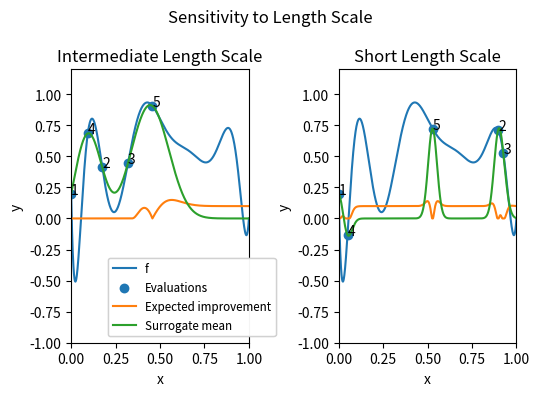

The matplotlib source for this figure:
import numpy as np
#np.random.seed(3141592)
#np.random.seed(11111)
np.random.seed(1111111)
import matplotlib.pyplot as plt
from scipy.stats import norm
pdf = norm.pdf
cdf = norm.cdf
from scipy.optimize import fmin

def find_max(f,x_0):
    def f_n(x):
        return -f(x)
    maximum = fmin(f_n,x_0,disp=False)
    return maximum[0]

target_x = [0,0.06,0.2,0.3,0.4,0.5,0.6,0.7,0.8,0.9,1.0]
target_y = [0.2,0.1,0.2,0.3,0.9,0.8,0.6,0.5,0.5,0.7,0.0]
pol = np.polyfit(target_x,target_y,deg=10)

def f(x):
    return np.polyval(pol,x)
    #f_val = []
    #if not isinstance(x, np.ndarray):
    #    x = np.array([x])
    #for t in x:
    #    if 0 <= t and t <= 1:
    #        f_val.append(np.polyval(pol,t))
    #    else:
    #        f_val.append(0)
    #f_val = np.array(f_val)
    #return f_val

def K(A,B):
    covar = np.zeros((len(A),len(B)))
    for i in range(len(A)):
        for j in range(len(B)):
            covar[i][j] = kernel(A[i],B[j])
    return covar
    
def kernel(x,y):
    l = 0.1
    return np.exp(-(x-y)**2/(2*l**2))


def get_post(data):
    X = data["obs_locs"]
    y = data["obs_vals"]
    epsI = 10**(-12)*np.eye(len(X))
    def f_mean(x):
        x = np.array([x])
        return float(K(x,X)@np.linalg.inv(K(X,X)+epsI)@y)
    def f_var(x):
        x = np.array([x])
        var = float(K(x,x)-K(x,X)@np.linalg.inv(K(X,X)+epsI)@K(X,x))
        return var
    return f_mean,f_var
    
def get_expected_improvement_func(f_mean,f_var,f_max):
    def expected_improvement(x):
        delta = f_mean(x)-f_max
        if f_var(x) <= 0:
            return 0
        else:
            sigma = np.sqrt(f_var(x))
        return (f_mean(x)-f_max)*cdf((f_mean(x)-f_max)/sigma)+sigma*pdf((f_mean(x)-f_max)/sigma)
        #return max(0,delta)+sigma*pdf(delta/sigma)-abs(delta)*cdf(delta/sigma)
    return expected_improvement

def BayesianOptimization(mesh,f,iterations):
    data = {"obs_locs":np.array([0]),"obs_vals":np.array([f(0)])}
    f_max = max(data["obs_vals"])
    f_mean, f_var = get_post(data)
    expected_improvement = get_expected_improvement_func(f_mean, f_var, f_max)
    fig, ax = plt.subplots(nrows=1,ncols=2)
    
    fig.set_figheight(4)
    fig.set_figwidth(5.5)
    fig.suptitle("Sensitivity to Length Scale")
    titles = ["Intermediate Length Scale","Short Length Scale"]
    for r in range(2):
        if r==1:
            global kernel
            def kernel(x,y):
                l = 0.025
                return np.exp(-(x-y)**2/(2*l**2))
        data = {"obs_locs":np.array([0]),"obs_vals":np.array([f(0)])}
        for i in range(iterations):
            if i == iterations-1:
                
    
                ax[r].plot(mesh,f(mesh),label="f")
                ax[r].scatter(data["obs_locs"],data["obs_vals"],label="Evaluations")
                ax[r].plot(mesh,[expected_improvement(x) for x in mesh],label="Expected improvement")
                ax[r].plot(mesh,[f_mean(x) for x in mesh],label="Surrogate mean")
                ax[r].set(xlabel="x",ylabel="y",title=titles[r],xlim = (0,1),ylim=(-1,1.2))
                
                for j, txt in enumerate([k for k in range(1,iterations+1)]):
                    ax[r].annotate(txt, (data["obs_locs"][j], data["obs_vals"][j]))
    
            
            new_x = find_max(expected_improvement,np.random.random())
            if new_x < 0 or new_x > 1:
                print("Error. Left allowed region")
                return
            f_new = f(new_x)
            data["obs_locs"] = np.append(data["obs_locs"],new_x)
            data["obs_vals"] = np.append(data["obs_vals"],f_new)
            f_max = max(f_max,f_new)
            f_mean, f_var = get_post(data)
            expected_improvement = get_expected_improvement_func(f_mean, f_var, f_max)
            
        #ax[1].scatter(data["obs_locs"],data["obs_vals"],label="Evaluations")
        #ax[1].plot(mesh,f(mesh),label="f")
        #ax[1].set(xlabel="x",ylabel="y",title="After Extrapolation Changes",xlim=(0,1),ylim=(-1,1.2))
        #ax[1].plot(mesh,[expected_improvement(x) for x in mesh],label="Expected improvement")
        #for i, txt in enumerate([i for i in range(1,iterations+2)]):
        #    ax[1].annotate(txt, (data["obs_locs"][i], data["obs_vals"][i]))
        #ax[1].plot(mesh,[f_mean(x) for x in mesh],label="Surrogate mean")
        handles, labels = ax[0].get_legend_handles_labels()
        fig.legend(handles, labels,loc = (0.2,0.15),fontsize ="small")
        fig.tight_layout()
    return data

mesh_count = 1001
mesh = np.linspace(0,1,mesh_count)
data = BayesianOptimization(mesh,f,5)

print(data["obs_locs"][list(data["obs_vals"]).index(max(data["obs_vals"]))],max(data["obs_vals"]))
#plt.scatter(data["obs_locs"],data["obs_vals"])
    

    
    
